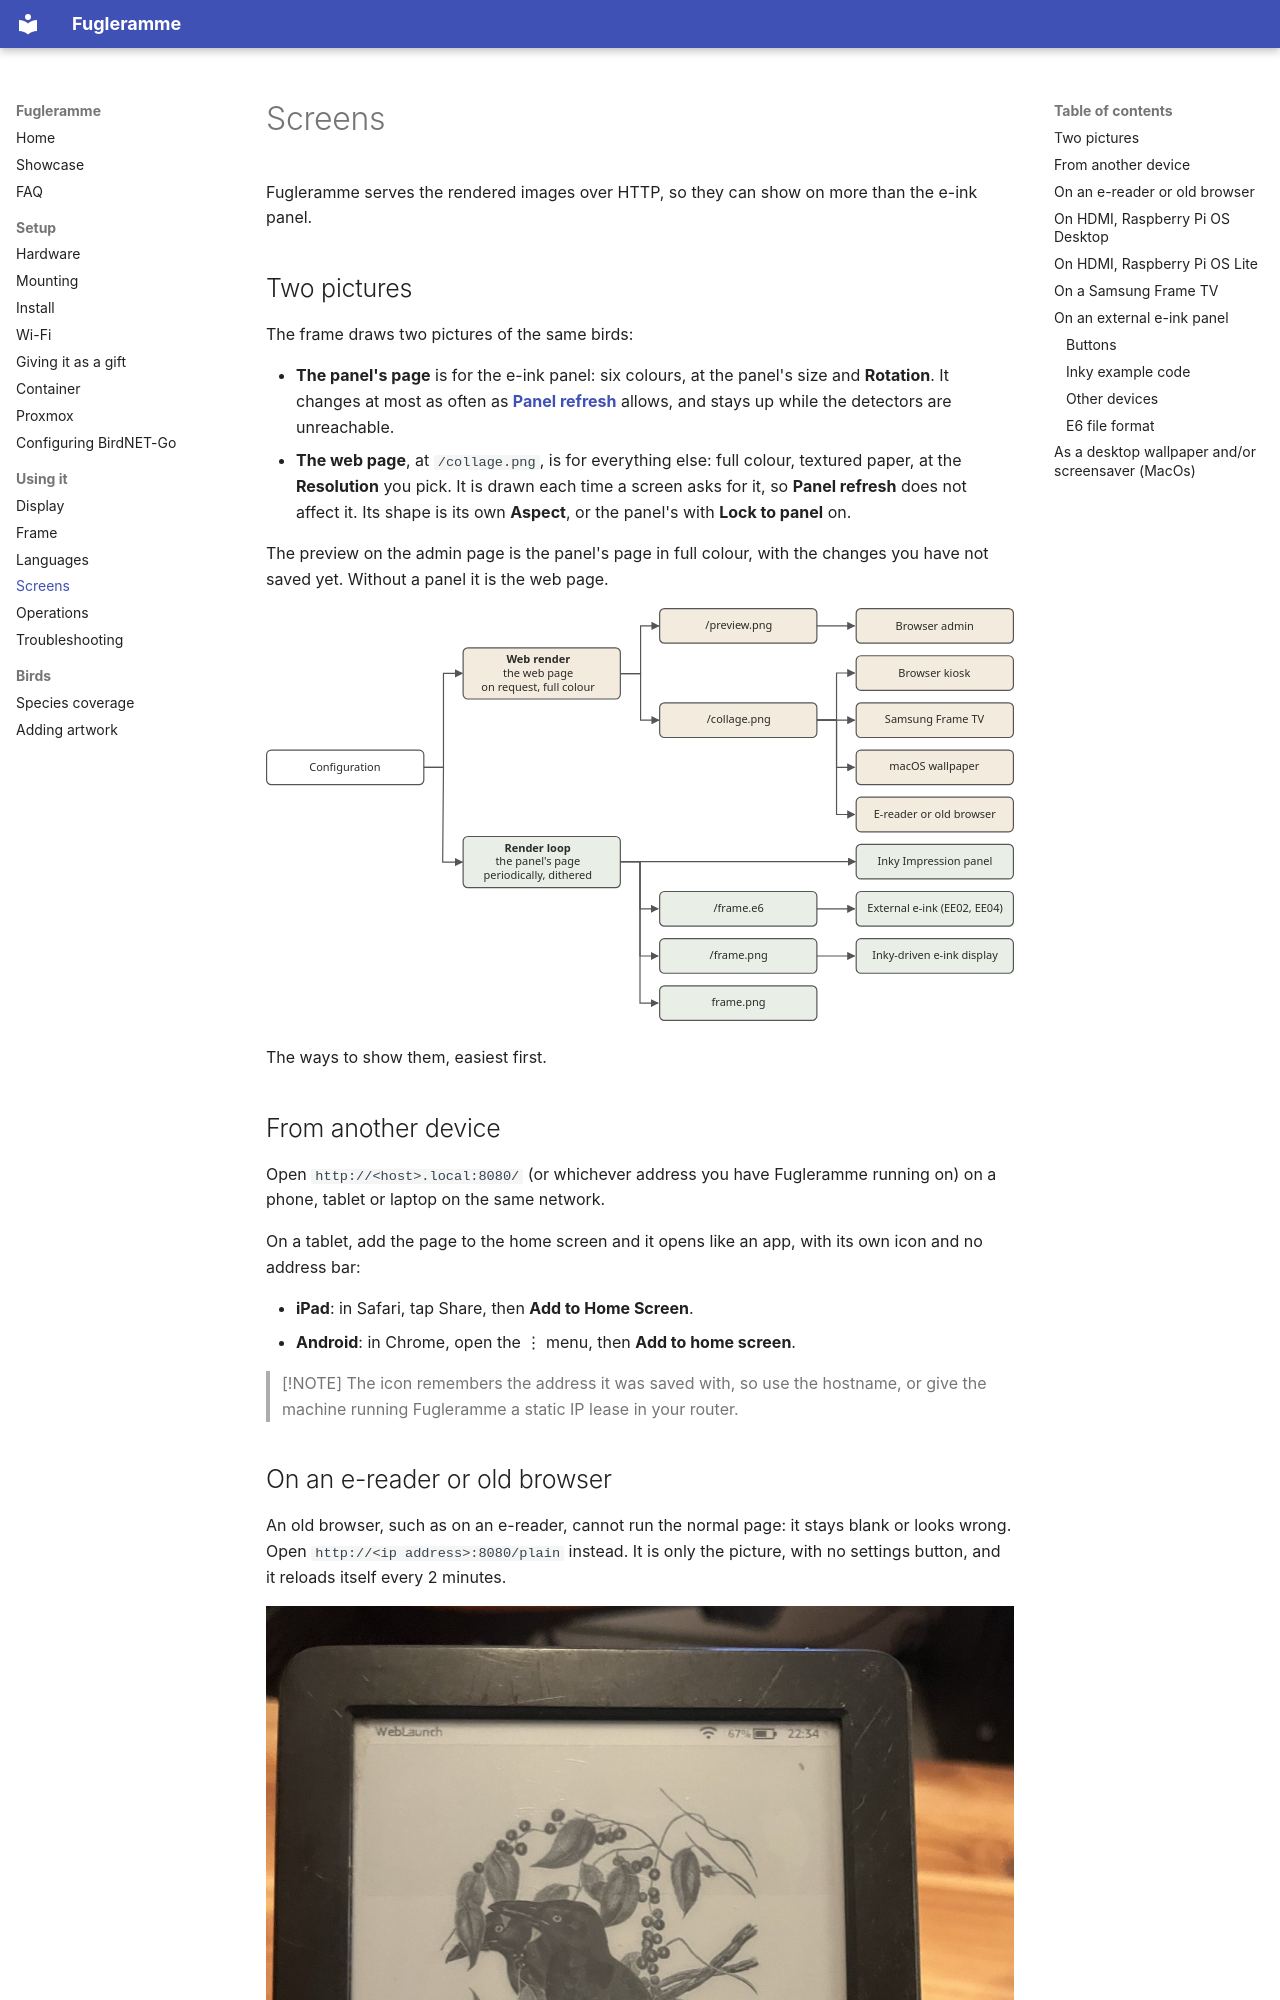

repository: arnegiacomo/fugleramme · page: screens/index.html · generator: mkdocs

# Screens

Fugleramme serves the rendered images over HTTP, so they can show on more than the e-ink panel.

## Two pictures

The frame draws two pictures of the same birds:

- **The panel's page** is for the e-ink panel: six colours, at the panel's size and **Rotation**. It changes at most as often as [**Panel refresh**](frame.md#panel-refresh) allows, and stays up while the detectors are unreachable.
- **The web page**, at `/collage.png`, is for everything else: full colour, textured paper, at the **Resolution** you pick. It is drawn each time a screen asks for it, so **Panel refresh** does not affect it. Its shape is its own **Aspect**, or the panel's with **Lock to panel** on.

The preview on the admin page is the panel's page in full colour, with the changes you have not saved yet. Without a panel it is the web page.

![Overview of different rendering endpoints](assets/screens.svg)

The ways to show them, easiest first.

## From another device

Open `http://<host>.local:8080/` (or whichever address you have Fugleramme running on) on a phone, tablet or laptop on the same network.

On a tablet, add the page to the home screen and it opens like an app, with its own icon and no address bar:

- **iPad**: in Safari, tap Share, then **Add to Home Screen**.
- **Android**: in Chrome, open the ⋮ menu, then **Add to home screen**.

> [!NOTE]
> The icon remembers the address it was saved with, so use the hostname, or give the machine running Fugleramme a static IP lease in your router.

## On an e-reader or old browser

An old browser, such as on an e-reader, cannot run the normal page: it stays blank or looks wrong. Open `http://<ip address>:8080/plain` instead. It is only the picture, with no settings button, and it reloads itself every 2 minutes.

![An old Kindle held in a hand, showing a Pied Currawong in greyscale](assets/plain-kindle.jpg)

Contributed by [@fred-dev](https://github.com/fred-dev) and tested on a Kindle (7th generation, firmware 5.12.2.2).

- The browser might not find the frame by hostname, so use the IP address of the machine running Fugleramme.
- The Kindle's own browser keeps its address bar on screen. To hide it, jailbreak the Kindle and open the page with [fred-dev's fork of WebLaunch](https://github.com/fred-dev/WebLaunch).

Newer Kindles, from 2018 on, are reported to have a newer browser that may show the normal page. (untested)

Tried it on a Kobo, a newer Kindle or another old browser? [Open an issue](https://github.com/arnegiacomo/fugleramme/issues) and tell me how it went!
